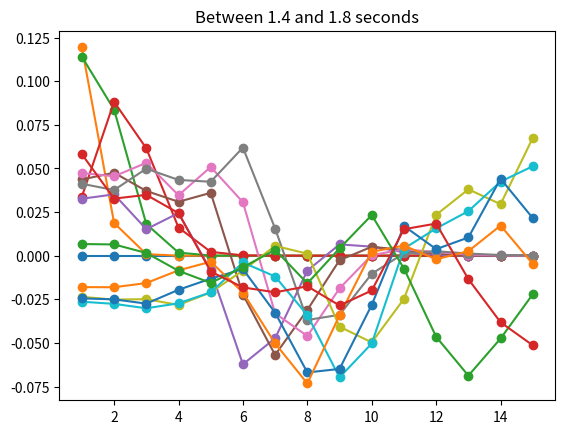

The script that saved this image:
import numpy as np
import matplotlib.pyplot as plt
from scipy.integrate import solve_ivp

#set variables as in question
m = 0.1 #kg
k = 2 #kg/s^2
alpha = 4 #kg/s^2
##timesteps = 3000
#dt = 0.01

#set initial conditions, postition is 0 everywhere, momentum is 0 everywhere but [0] = 0.1
phi_int = np.zeros((15))
x_pos = np.linspace(1,15,15)
momentum_int = np.zeros((15))
momentum_int[0] = 0.1
z_int =np.concatenate((momentum_int,phi_int)) #initial conditions flattened for solve_ivp function

def oscilatting_system(t, z):
    #retruns the derivative functions for phi postition and for momentum

    momentum = z[:15] #taking out momentum from z
    phi = np.zeros(17) #adding dummy values phi 0 and phi N+1 to calculate momentum in for loop
    phi[1:16] = z[15::] #taking out phi values from z

    phi[0] = z[15] #taking out phi values from z
    phi[-1] = z[-1] #taking out phi values from z
    #Calculate time derivative of momentum
    mom_update = np.zeros(15)
    for i in range(len(momentum)):
        mom_update[i] = -1*(k*phi[i+1]+alpha*(2*phi[i+1]-phi[i]-phi[i+2])) #version without counting twice
        # mom_update[i] = -1*(k*phi[i+1]+2*alpha*(2*phi[i+1]-phi[i]-phi[i+2]))

    #Calculate time derivative of postition in phi direction
    phi_update = momentum/m
    return np.concatenate((mom_update,phi_update)) #again concatenate to retain same shape as z



#solving with dense time output
sol = solve_ivp(oscilatting_system, [0, 10], y0= z_int, dense_output = True)#, first_step=dt)
t = np.linspace(0,10,10000)
z = sol.sol(t)
momentum_evolution = z[:15,:]
phi_evolution = z[15::,:]


plt.plot(x_pos, phi_evolution[::,0:600:150], "o-")
plt.title("Between 0 and 0.6 seconds")
plt.grid()
plt.show()

plt.plot(x_pos, phi_evolution[::,1400:1800:100], "o-")
plt.title("Between 1.4 and 1.8 seconds")
plt.grid()
plt.show()

plt.plot(x_pos, phi_evolution[::,5000:5400:100], "o-")
plt.grid()
plt.show()

plt.plot(x_pos, phi_evolution[::,9600:10000:200], "o-")
plt.grid()
plt.show()

# solving without dense time output
# sol = solve_ivp(oscilatting_system, [0, 5], y0= z_int, t_eval = [0,0.25,0.5,1,2.5,5], first_step=dt)
# momentum_evolution = sol.y[:15,:]
# phi_evolution = sol.y[15::,:]


# plt.plot(x_pos, momentum_evolution[:,0], 'o')
# plt.plot(x_pos, momentum_evolution[:,1], 'o')
# plt.plot(x_pos, momentum_evolution[:,2], 'o')
# plt.plot(x_pos, momentum_evolution[:,3], 'o')
# plt.show()
# plt.plot(x_pos, phi_evolution[:,0], 'o-', label = "0s")
# plt.plot(x_pos, phi_evolution[:,1], 'o-', label = "0.25s")
# plt.plot(x_pos, phi_evolution[:,2], 'o-', label = "0.5s")
# plt.plot(x_pos, phi_evolution[:,3], 'o-', label = "1s")
# plt.legend()
# plt.show()
